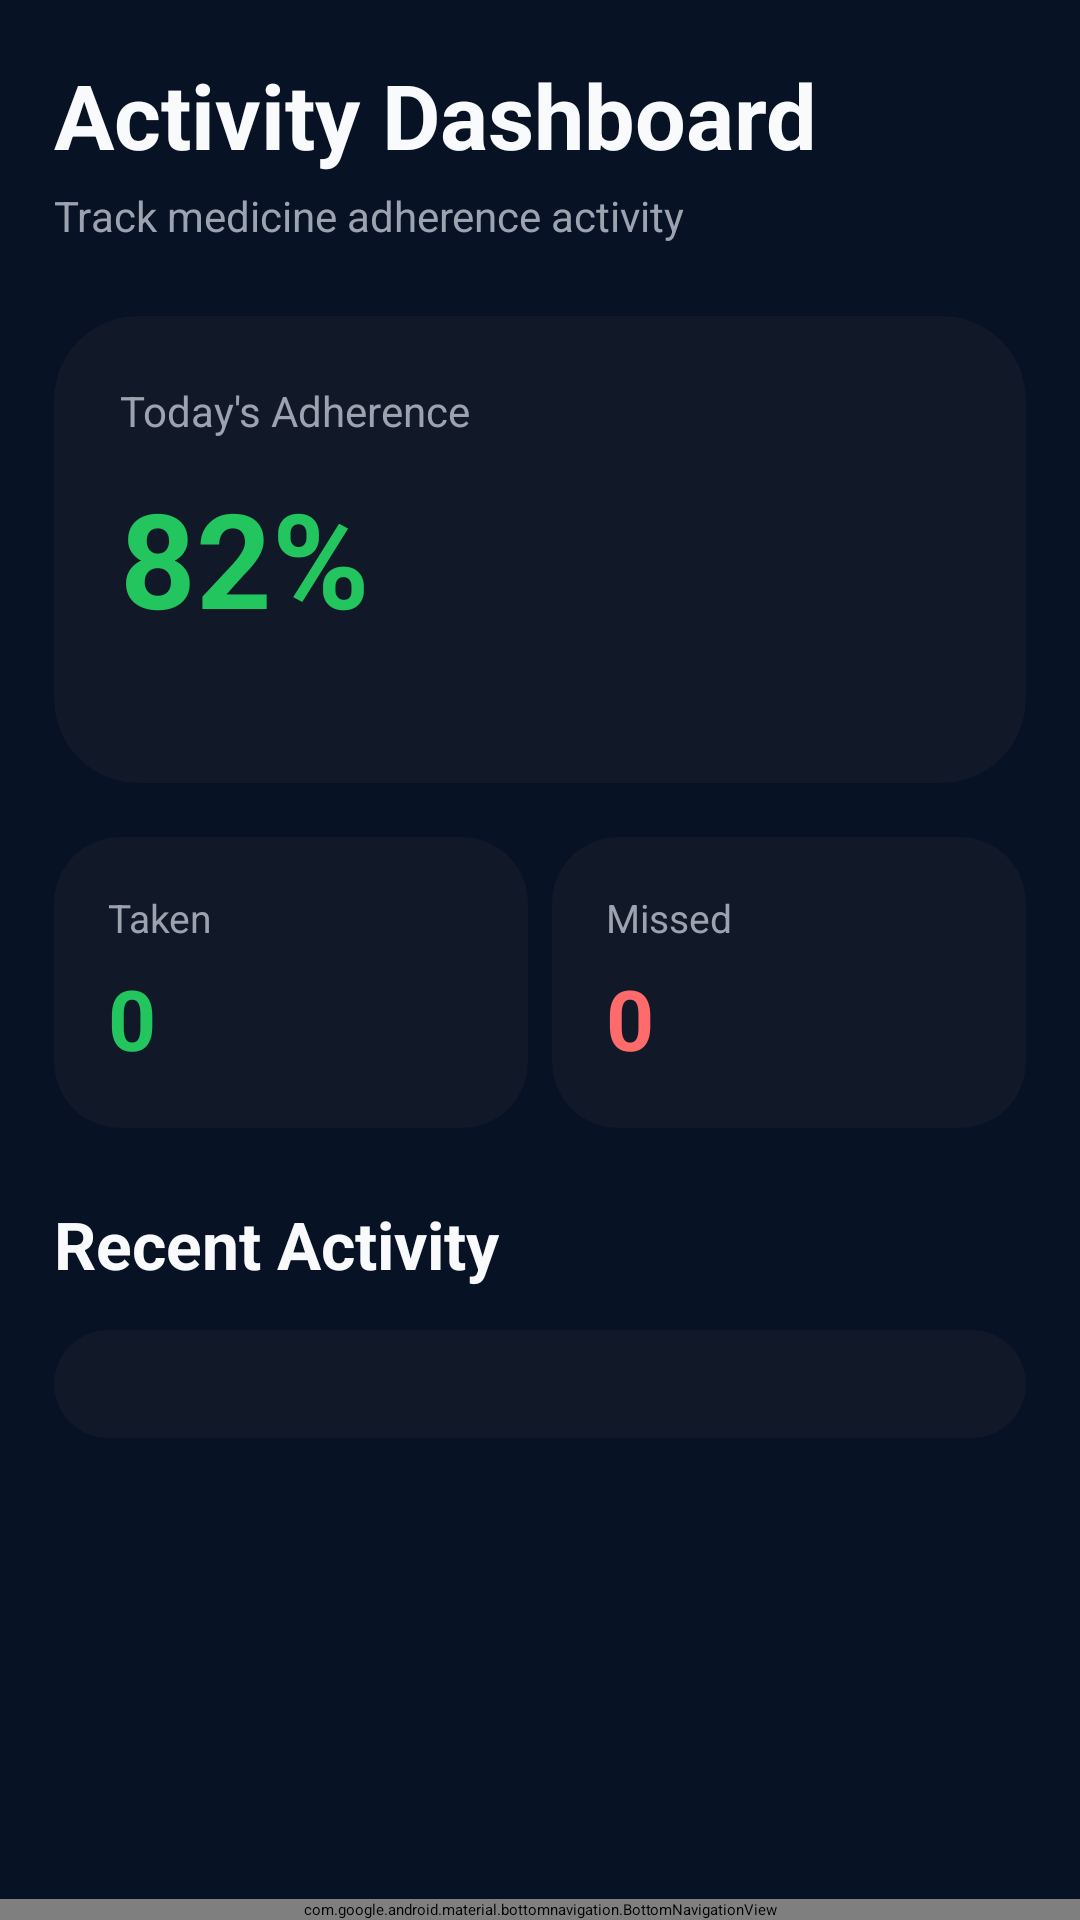

Android layout source for this screen:
<!-- AndroidManifest.xml: application theme Theme.PillMonitor -->
<!-- res/layout/activity_log.xml -->
<?xml version="1.0" encoding="utf-8"?>
<RelativeLayout
    xmlns:android="http://schemas.android.com/apk/res/android"
    xmlns:app="http://schemas.android.com/apk/res-auto"
    android:layout_width="match_parent"
    android:layout_height="match_parent"
    android:background="@color/bg_dark">

    
    <ScrollView
        android:layout_width="match_parent"
        android:layout_height="match_parent"
        android:layout_above="@id/bottomNav"
        android:fillViewport="true"
        android:scrollbars="none">

        <LinearLayout
            android:layout_width="match_parent"
            android:layout_height="wrap_content"
            android:orientation="vertical"
            android:padding="18dp">

            
            <TextView
                android:layout_width="wrap_content"
                android:layout_height="wrap_content"
                android:text="Activity Dashboard"
                android:textColor="@color/text_primary"
                android:textSize="30sp"
                android:textStyle="bold"/>

            
            <TextView
                android:layout_width="wrap_content"
                android:layout_height="wrap_content"
                android:layout_marginTop="4dp"
                android:text="Track medicine adherence activity"
                android:textColor="@color/text_secondary"
                android:textSize="14sp"/>

            
            <View
                android:layout_width="match_parent"
                android:layout_height="24dp"/>

            
            <androidx.cardview.widget.CardView
                android:layout_width="match_parent"
                android:layout_height="wrap_content"
                app:cardBackgroundColor="@color/card_dark"
                app:cardCornerRadius="28dp"
                app:cardElevation="8dp">

                <LinearLayout
                    android:layout_width="match_parent"
                    android:layout_height="wrap_content"
                    android:orientation="vertical"
                    android:padding="22dp">

                    <TextView
                        android:layout_width="wrap_content"
                        android:layout_height="wrap_content"
                        android:text="Today's Adherence"
                        android:textColor="@color/text_secondary"
                        android:textSize="14sp"/>

                    <TextView
                        android:id="@+id/txtAdherence"
                        android:layout_width="wrap_content"
                        android:layout_height="wrap_content"
                        android:layout_marginTop="10dp"
                        android:text="82%"
                        android:textColor="@color/green_primary"
                        android:textSize="44sp"
                        android:textStyle="bold"/>

                    <ProgressBar
                        android:layout_width="match_parent"
                        android:layout_height="10dp"
                        android:layout_marginTop="14dp"
                        style="?android:attr/progressBarStyleHorizontal"
                        android:max="100"
                        android:progress="82"
                        android:progressTint="@color/green_primary"
                        android:progressBackgroundTint="@color/card_dark_2"/>

                </LinearLayout>

            </androidx.cardview.widget.CardView>

            
            <View
                android:layout_width="match_parent"
                android:layout_height="18dp"/>

            
            <LinearLayout
                android:layout_width="match_parent"
                android:layout_height="wrap_content"
                android:orientation="horizontal">

                
                <androidx.cardview.widget.CardView
                    android:layout_width="0dp"
                    android:layout_height="wrap_content"
                    android:layout_weight="1"
                    android:layout_marginEnd="8dp"
                    app:cardBackgroundColor="@color/card_dark"
                    app:cardCornerRadius="22dp">

                    <LinearLayout
                        android:layout_width="match_parent"
                        android:layout_height="wrap_content"
                        android:orientation="vertical"
                        android:padding="18dp">

                        <TextView
                            android:text="Taken"
                            android:textColor="@color/text_secondary"
                            android:textSize="13sp"
                            android:layout_width="wrap_content"
                            android:layout_height="wrap_content"/>

                        <TextView
                            android:id="@+id/txtTaken"
                            android:text="0"
                            android:textColor="@color/green_primary"
                            android:textSize="28sp"
                            android:textStyle="bold"
                            android:layout_marginTop="6dp"
                            android:layout_width="wrap_content"
                            android:layout_height="wrap_content"/>

                    </LinearLayout>

                </androidx.cardview.widget.CardView>

                
                <androidx.cardview.widget.CardView
                    android:layout_width="0dp"
                    android:layout_height="wrap_content"
                    android:layout_weight="1"
                    app:cardBackgroundColor="@color/card_dark"
                    app:cardCornerRadius="22dp">

                    <LinearLayout
                        android:layout_width="match_parent"
                        android:layout_height="wrap_content"
                        android:orientation="vertical"
                        android:padding="18dp">

                        <TextView
                            android:text="Missed"
                            android:textColor="@color/text_secondary"
                            android:textSize="13sp"
                            android:layout_width="wrap_content"
                            android:layout_height="wrap_content"/>

                        <TextView
                            android:id="@+id/txtMissed"
                            android:text="0"
                            android:textColor="#FF6B6B"
                            android:textSize="28sp"
                            android:textStyle="bold"
                            android:layout_marginTop="6dp"
                            android:layout_width="wrap_content"
                            android:layout_height="wrap_content"/>

                    </LinearLayout>

                </androidx.cardview.widget.CardView>

            </LinearLayout>

            
            <View
                android:layout_width="match_parent"
                android:layout_height="24dp"/>

            
            <TextView
                android:layout_width="wrap_content"
                android:layout_height="wrap_content"
                android:text="Recent Activity"
                android:textColor="@color/text_primary"
                android:textSize="22sp"
                android:textStyle="bold"/>

            
            <androidx.cardview.widget.CardView
                android:layout_width="match_parent"
                android:layout_height="wrap_content"
                android:layout_marginTop="14dp"
                app:cardBackgroundColor="@color/card_dark"
                app:cardCornerRadius="24dp">

                <LinearLayout
                    android:id="@+id/activityContainer"
                    android:layout_width="match_parent"
                    android:layout_height="wrap_content"
                    android:orientation="vertical"
                    android:padding="18dp">

                </LinearLayout>

            </androidx.cardview.widget.CardView>

            
            <View
                android:layout_width="match_parent"
                android:layout_height="90dp"/>

        </LinearLayout>

    </ScrollView>

    
    <com.google.android.material.bottomnavigation.BottomNavigationView
        android:id="@+id/bottomNav"
        android:layout_width="match_parent"
        android:layout_height="wrap_content"
        android:layout_alignParentBottom="true"
        android:background="@color/card_dark"
        app:itemIconTint="@color/green_primary"
        app:itemTextColor="@color/text_secondary"
        app:labelVisibilityMode="labeled"
        app:menu="@menu/bottom_nav_menu"/>

</RelativeLayout>
<!-- resources referenced by this layout -->
<resources>
  <color name="bg_dark">#081225</color>
  <color name="card_dark">#111827</color>
  <color name="card_dark_2">#1A2333</color>
  <color name="green_primary">#22C55E</color>
  <color name="text_primary">#F9FAFB</color>
  <color name="text_secondary">#9CA3AF</color>
  <style name="Theme.PillMonitor" parent="Theme.Material3.Dark.NoActionBar">
  
          <item name="android:statusBarColor">@color/bg_dark</item>
          <item name="android:navigationBarColor">@color/bg_dark</item>
  
          <item name="colorPrimary">@color/green_primary</item>
          <item name="colorSecondary">@color/purple_accent</item>
  
          <item name="android:windowBackground">@color/bg_dark</item>
  
      </style>
  <color name="purple_accent">#8B5CF6</color>
</resources>
